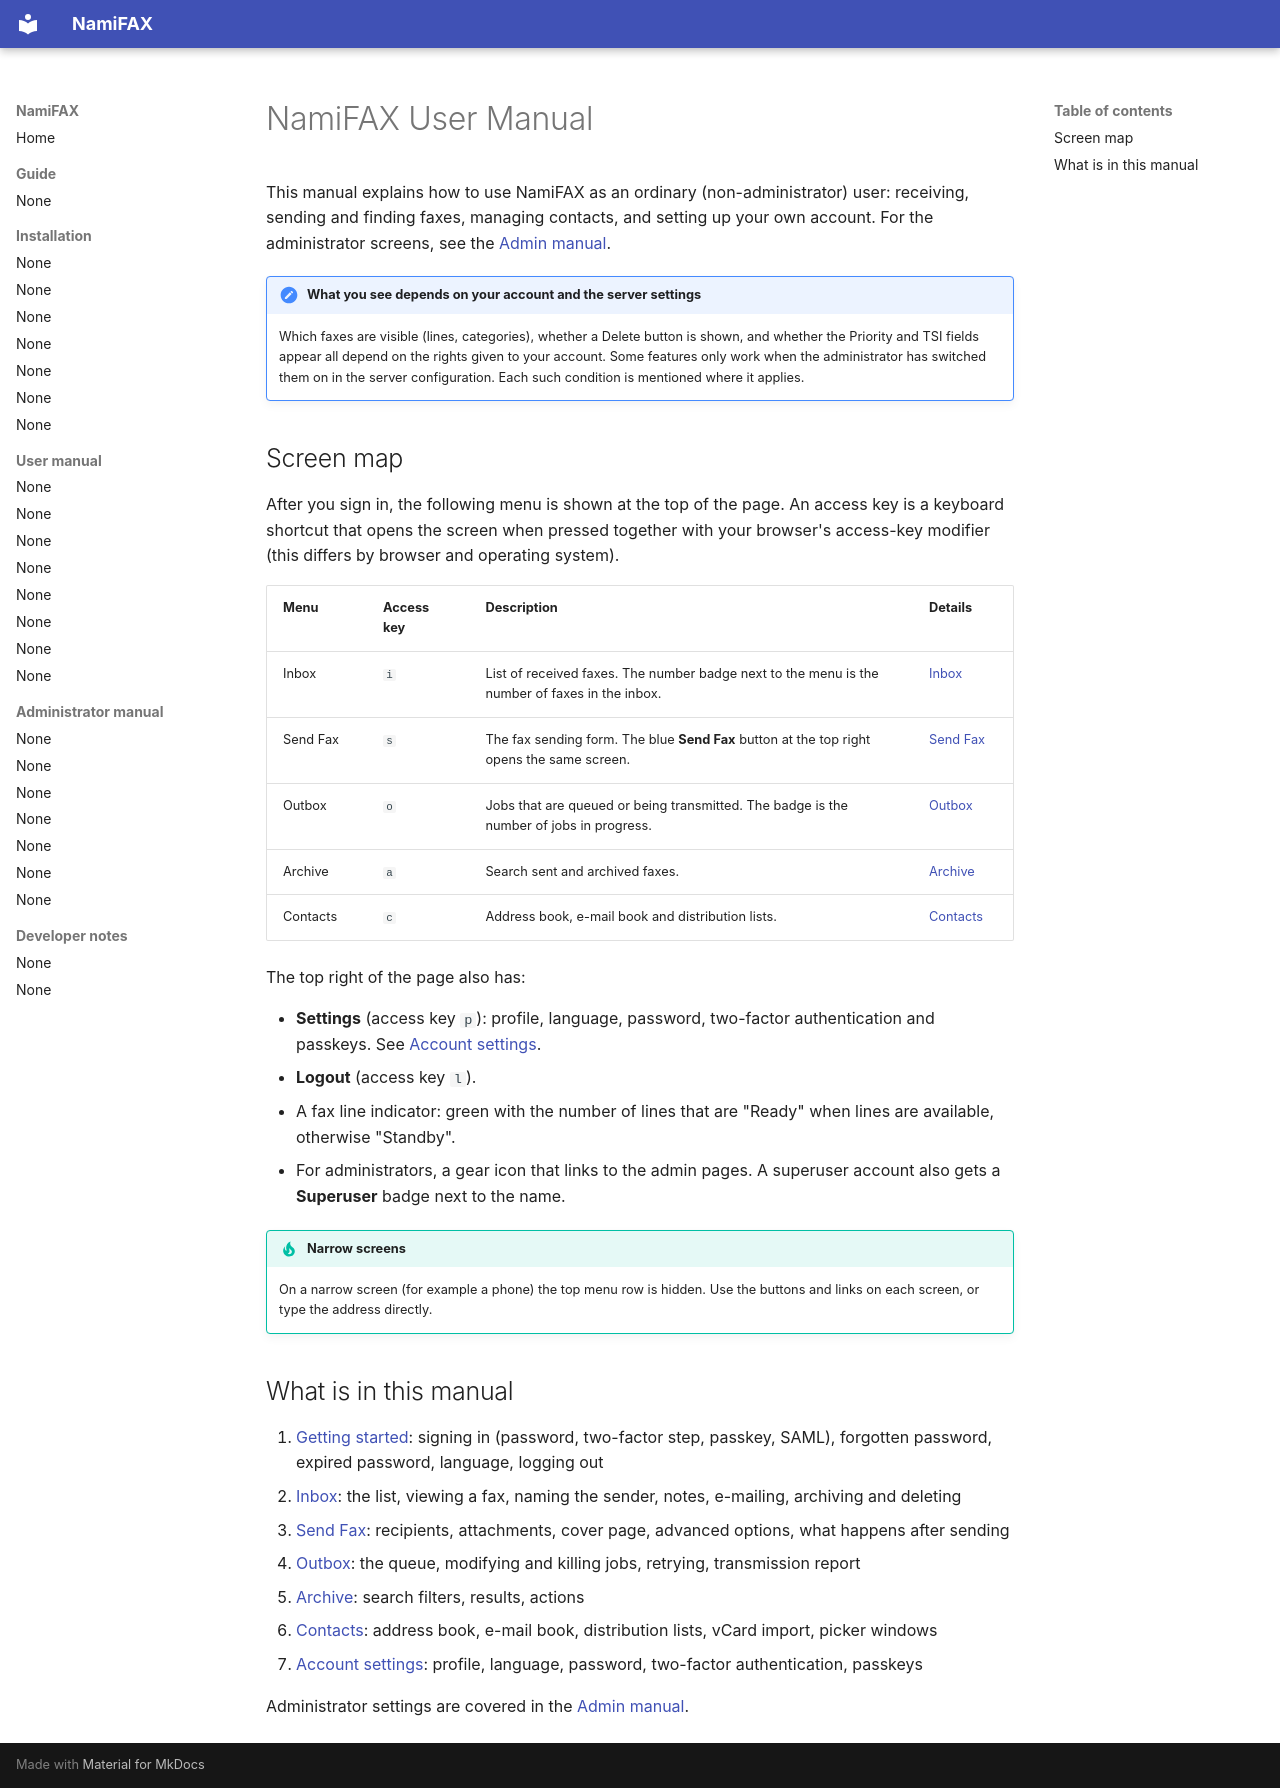

repository: search5/nami-fax · page: en/manual/index.html · generator: mkdocs

# NamiFAX User Manual

This manual explains how to use NamiFAX as an ordinary (non-administrator) user: receiving, sending and finding faxes, managing contacts, and setting up your own account. For the administrator screens, see the [Admin manual](admin/index.md).

!!! note "What you see depends on your account and the server settings"
    Which faxes are visible (lines, categories), whether a Delete button is shown, and whether the Priority and TSI fields appear all depend on the rights given to your account. Some features only work when the administrator has switched them on in the server configuration. Each such condition is mentioned where it applies.

## Screen map

After you sign in, the following menu is shown at the top of the page. An access key is a keyboard shortcut that opens the screen when pressed together with your browser's access-key modifier (this differs by browser and operating system).

| Menu | Access key | Description | Details |
|---|---|---|---|
| Inbox | `i` | List of received faxes. The number badge next to the menu is the number of faxes in the inbox. | [Inbox](inbox.md) |
| Send Fax | `s` | The fax sending form. The blue **Send Fax** button at the top right opens the same screen. | [Send Fax](send-fax.md) |
| Outbox | `o` | Jobs that are queued or being transmitted. The badge is the number of jobs in progress. | [Outbox](outbox.md) |
| Archive | `a` | Search sent and archived faxes. | [Archive](archive.md) |
| Contacts | `c` | Address book, e-mail book and distribution lists. | [Contacts](contacts.md) |

The top right of the page also has:

- **Settings** (access key `p`): profile, language, password, two-factor authentication and passkeys. See [Account settings](account.md).
- **Logout** (access key `l`).
- A fax line indicator: green with the number of lines that are "Ready" when lines are available, otherwise "Standby".
- For administrators, a gear icon that links to the admin pages. A superuser account also gets a **Superuser** badge next to the name.

!!! tip "Narrow screens"
    On a narrow screen (for example a phone) the top menu row is hidden. Use the buttons and links on each screen, or type the address directly.

## What is in this manual

1. [Getting started](getting-started.md): signing in (password, two-factor step, passkey, SAML), forgotten password, expired password, language, logging out
2. [Inbox](inbox.md): the list, viewing a fax, naming the sender, notes, e-mailing, archiving and deleting
3. [Send Fax](send-fax.md): recipients, attachments, cover page, advanced options, what happens after sending
4. [Outbox](outbox.md): the queue, modifying and killing jobs, retrying, transmission report
5. [Archive](archive.md): search filters, results, actions
6. [Contacts](contacts.md): address book, e-mail book, distribution lists, vCard import, picker windows
7. [Account settings](account.md): profile, language, password, two-factor authentication, passkeys

Administrator settings are covered in the [Admin manual](admin/index.md).
